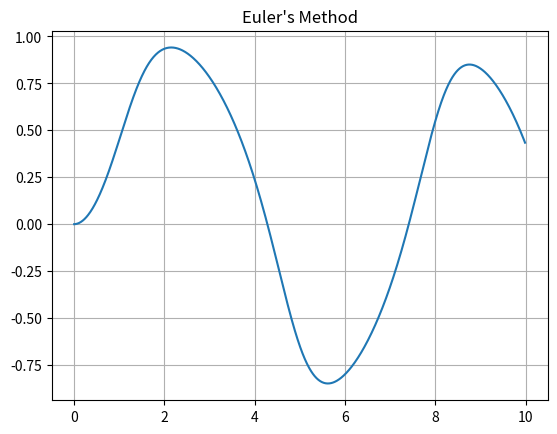

Generate this figure with matplotlib:
"""
Code for solving a first order differential equation using Euler's Method in 1D.

We are trying to design this code using arrays in the euler routine so that
it can more easily handle multi-dimensional data.
"""
import numpy as np
from mpl_toolkits.mplot3d import Axes3D
import matplotlib.pyplot as plt


def func(x, t):
    # This is dx/dt = -x
    return -x**3 + np.sin(t)


def euler(f, x0, t):
    # Pass in the function for dx/dt, the initial value, x0, and an array
    # of times and return an array of x values for those times.
    x = x0        # track the current value of x
    xlist = x  # Create an array of x values at all times
    lasttime = t[0]

    for time in t[1:]:
        # This loop needs to compute h based on time and lasttime
        # (since it isn't automatically "known" to the euler function)

        # Using the Euler method, compute the new x based on derivative
        # at lastime.  WARNING: For future compatibility with 'x' being
        # potentially an array, please use x=x + stuff format instead of
        # x += stuff format.
        h = time - lasttime
        x = x + f(x, time) * h

        # Add x to the xlist array.  To do this, we have to over-write the
        # xlist array using vstack (which stacks the arrays in 'rows' or
        # vertical stacks).  Since x is a scalar, we have to
        # convert it into an array first, and then 'stack' it.
        xlist = np.vstack((xlist, x))
        lasttime = time

        # Update the lasttime variable so it is ready for the next loop.

    return xlist


# Set up limits and step number
a = 0.
b = 10.
N = 1000
h = (b - a) / N

# Initial condition (PLEASE DEFINE xa as an array with one element for now)
xa = np.array([0.])    # x(a) = 1.
t = np.arange(a, b, h)
x = euler(func, xa, t)

# ADD THE COMMANDS NEEDED TO PLOT THE FUNCTION x(t) [INCLUDE PROPER LABELS]
plt.plot(t, x)
plt.grid()
plt.title("Euler's Method")
plt.show()

# THESE COMMANDS ARE FOR 3D PLOTTING TO BE USED LATER, DO NOT ACTIVATE UNTIL
# TOLD TO. :)
# Make a 3D scatter plot to show the position versus time
# fig = plt.figure()
# ax = fig.add_subplot(111, projection='3d')
# ax.scatter(t, x[:, 0], x[:, 1], c='g', marker='o')
# ax.set_xlabel('t')
# ax.set_ylabel('x(t)')
# ax.set_zlabel('y(t)')
# plt.show()      # This plot is interactive, try moving it around by dragging it.
